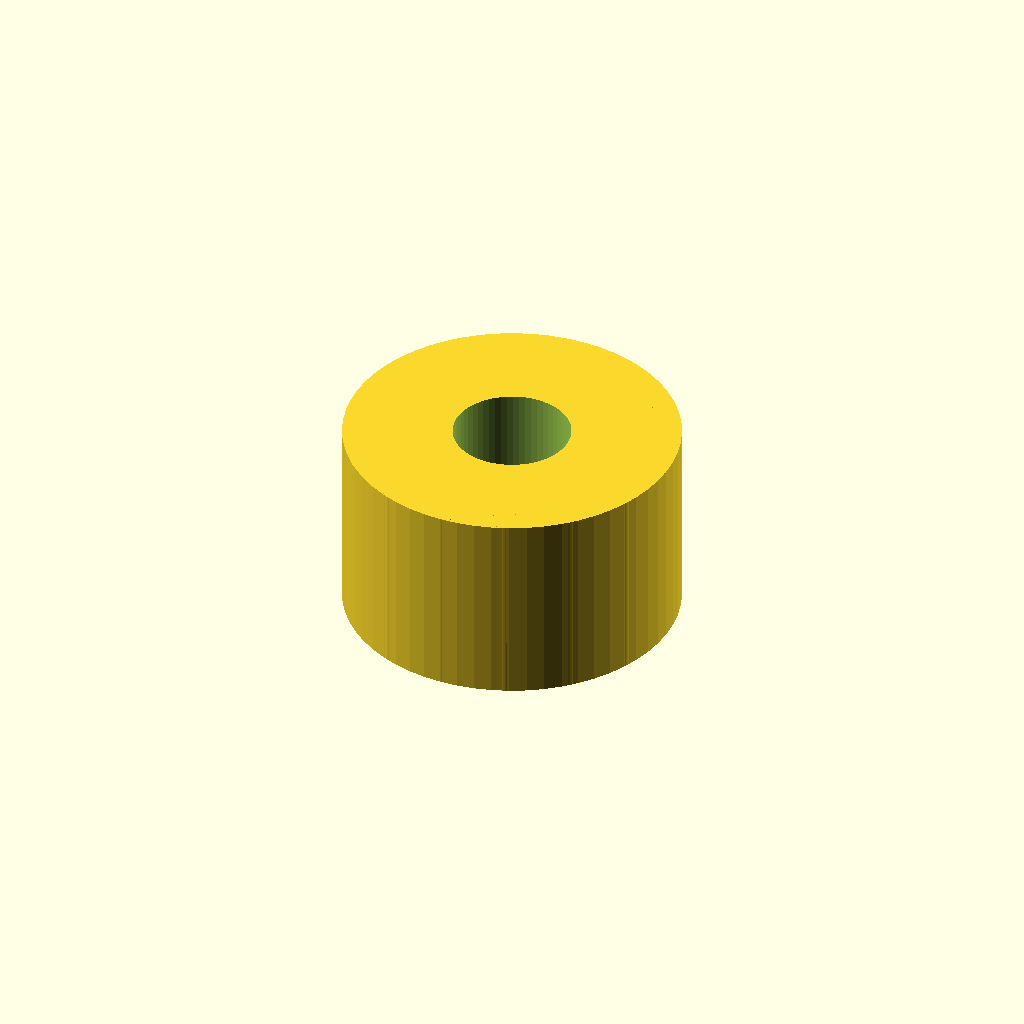
Cell 1 — every parameter at its default value.
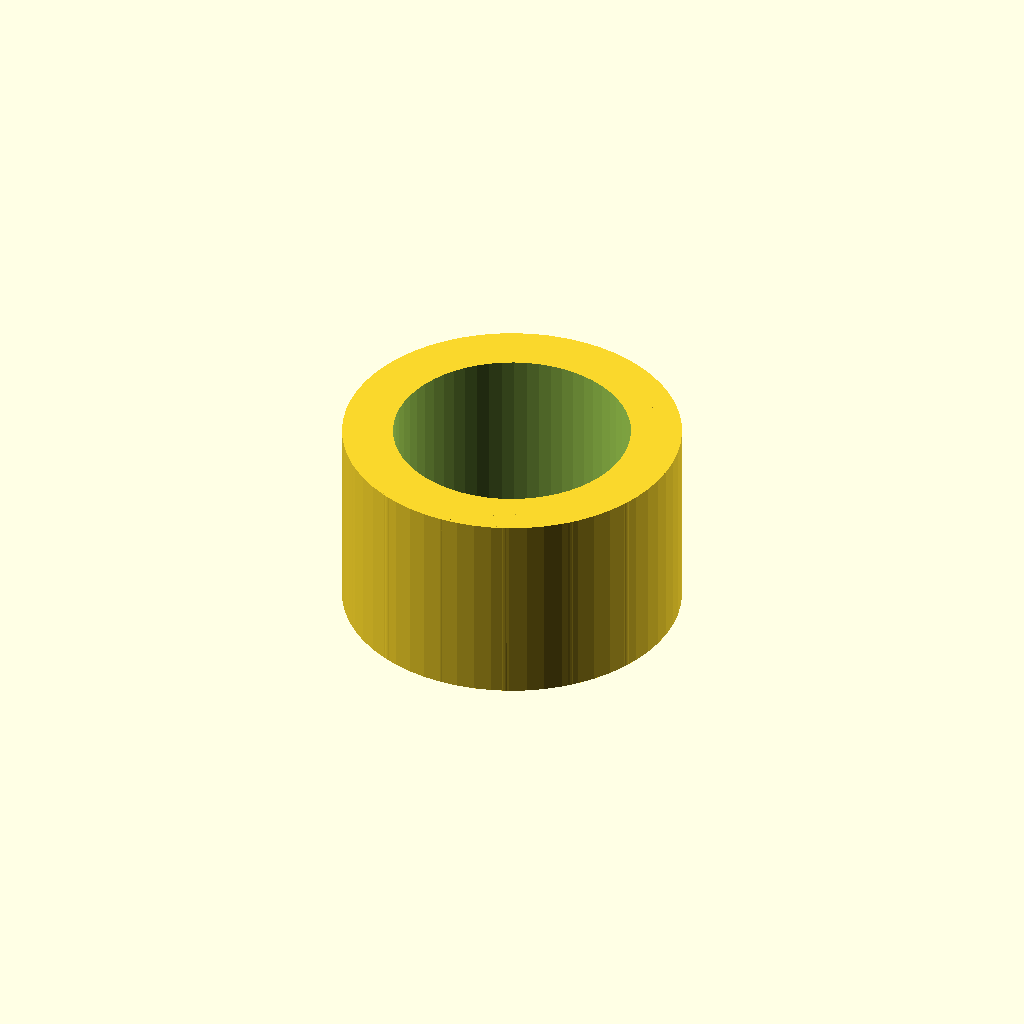
Cell 2 — thread_d set to 16.8, the other parameters unchanged.
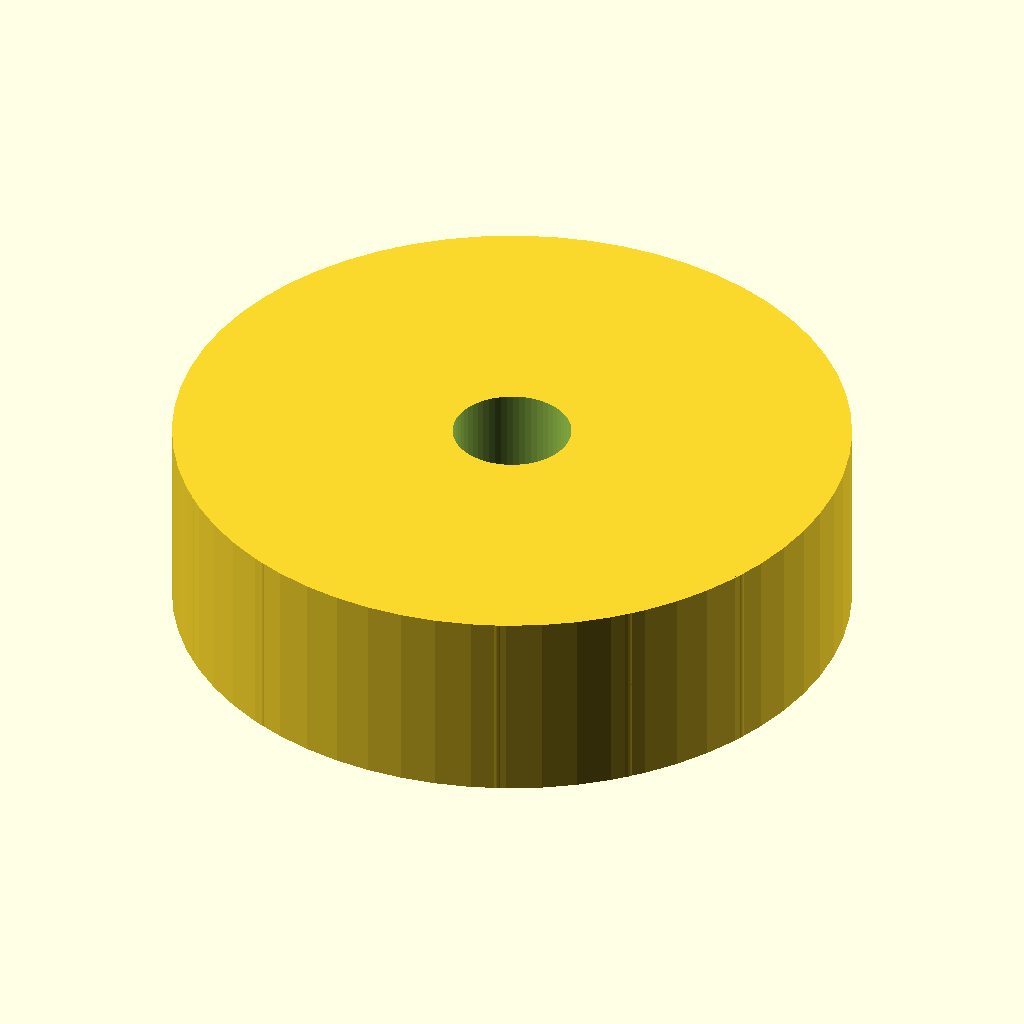
Cell 3: the same model with knob_d = 48.
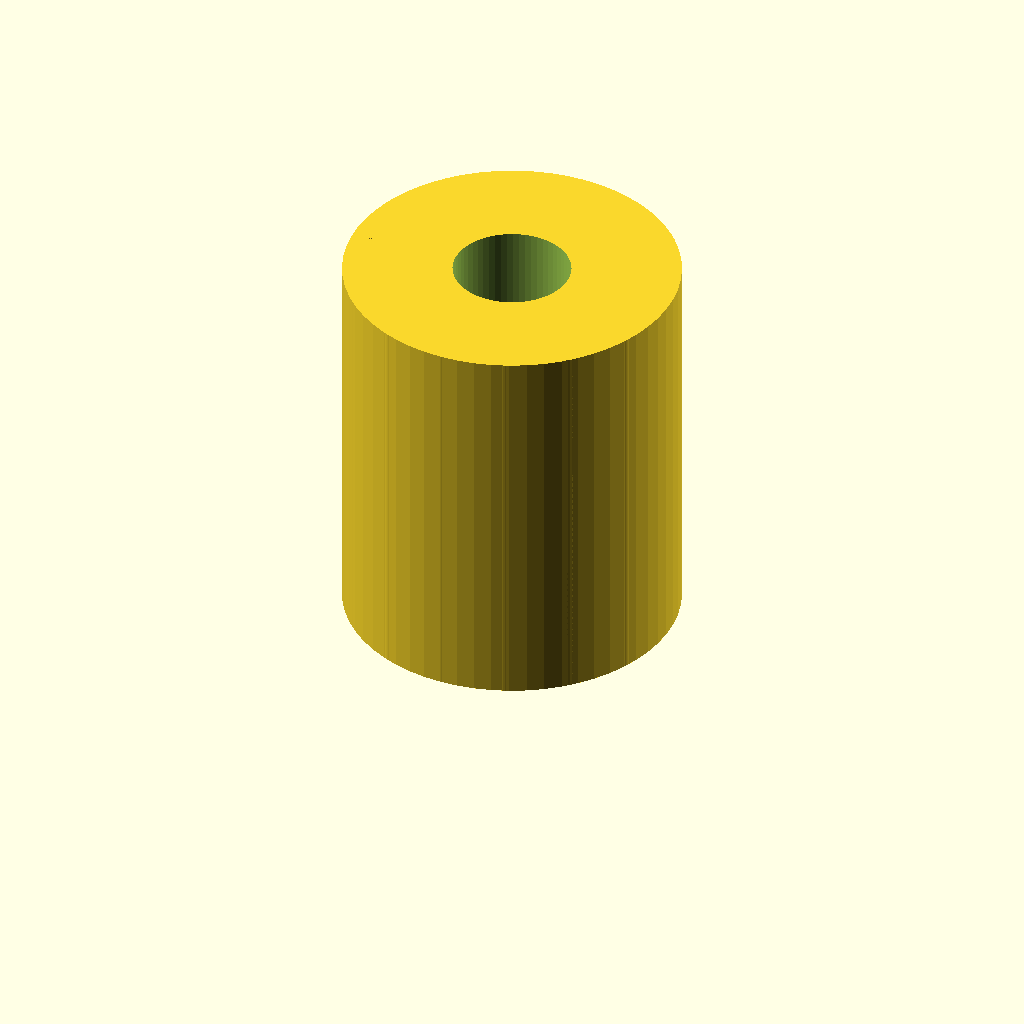
Cell 4: the same model with knob_h = 28.
One fixed orthographic camera (rotation 55°, 0°, 25°; colour scheme Cornfield) for every cell.
The OpenSCAD source (optional_data/data/parts/part_0902.scad):
// Threaded hand knob.
$fn = 60;
eps = 0.02;
thread_d = 8.4;
knob_d = 24;
knob_h = 14;
difference() {
    union() {
        cylinder(d=knob_d,h=knob_h);
        for(i=[0:15]) rotate([0,0,i*22.5]) translate([knob_d/2-1,0,0]) cylinder(d=2,h=knob_h);
    }
    translate([0,0,-eps]) cylinder(d=thread_d,h=knob_h+2*eps);
}
Parameter table extracted from the source (name, type, default, range or options):
eps: number, default 0.02
thread_d: number, default 8.4
knob_d: number, default 24
knob_h: number, default 14
